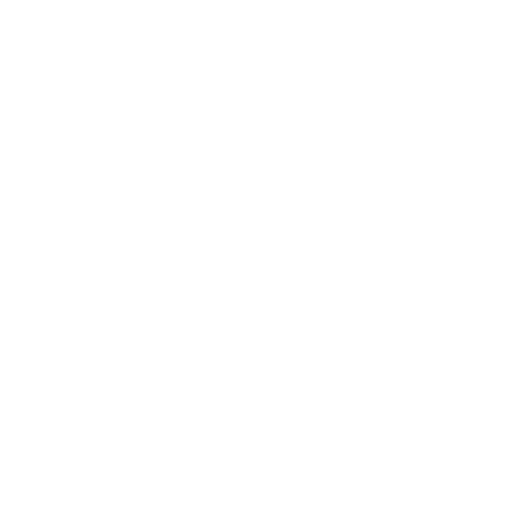
t = 0.00 s
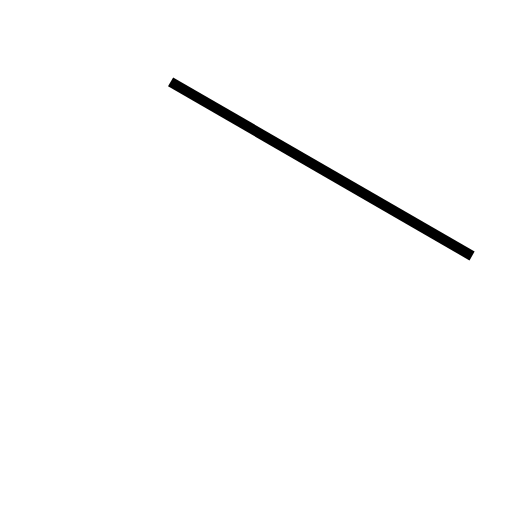
t = 1.02 s
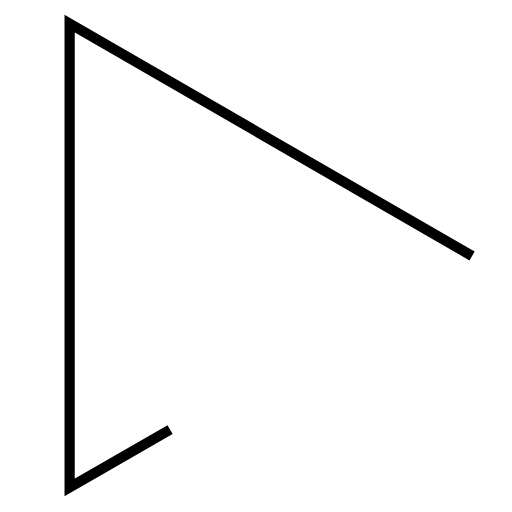
t = 3.06 s
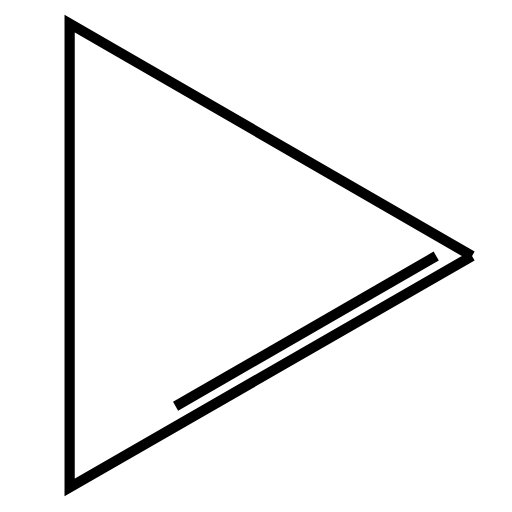
t = 4.96 s
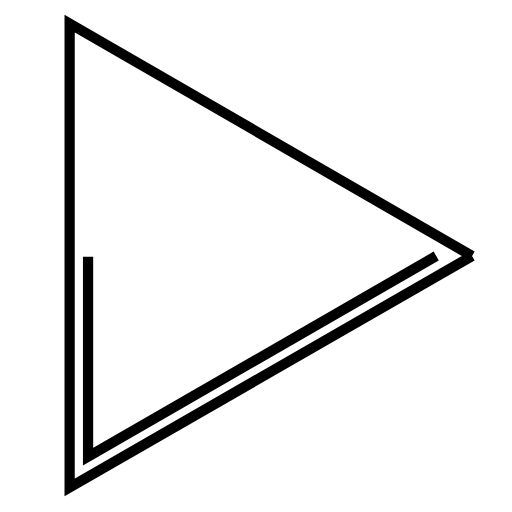
t = 5.84 s
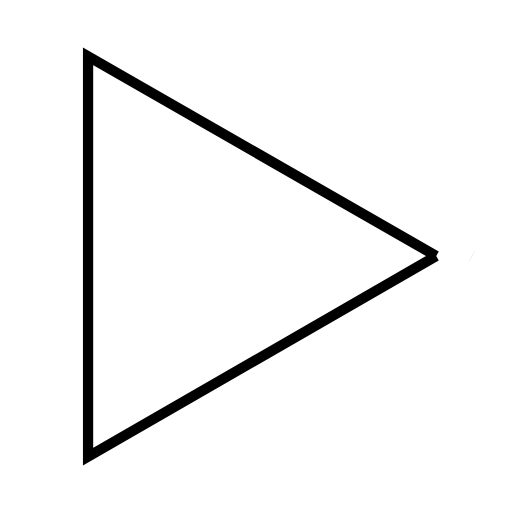
t = 7.61 s

The animated SVG that drew these frames (rendered in a browser with its animation timeline set to each time). Animation: 2 SMIL elements (animate=2); one cycle of 7.61 s.

<?xml version='1.0' encoding='utf-8'?>
<svg viewBox="0.0 -6.0 50.0 50.0" version="1.1" xmlns="http://www.w3.org/2000/svg"><rect x="-1000" y="-1000" width="2000" height="2000" stroke="white" fill="white" /><g style="fill:none;stroke:#000000;stroke-width:1"><path d="M 46.1 -19.0 L 6.8 -41.7 L 6.8 3.6 Z " transform="translate(0.0 38.0)" stroke-dasharray="136.01966438755676" stroke-dashoffset="136.01966438755676"><animate attributeName="stroke-dashoffset" from="136.01966438755676" to="0" dur="4.080589931626703s" begin="0s; anim_end.end" fill="freeze" id="anim0" /></path><path d="M 42.6 -19.0 L 8.6 0.6 L 8.6 -38.5 Z" transform="translate(0.0 38.0)" stroke-dasharray="117.53989747104734" stroke-dashoffset="117.53989747104734"><animate attributeName="stroke-dashoffset" from="117.53989747104734" to="0" dur="3.52619692413142s" begin="anim0.end" fill="freeze" id="anim_end" /></path></g></svg>
